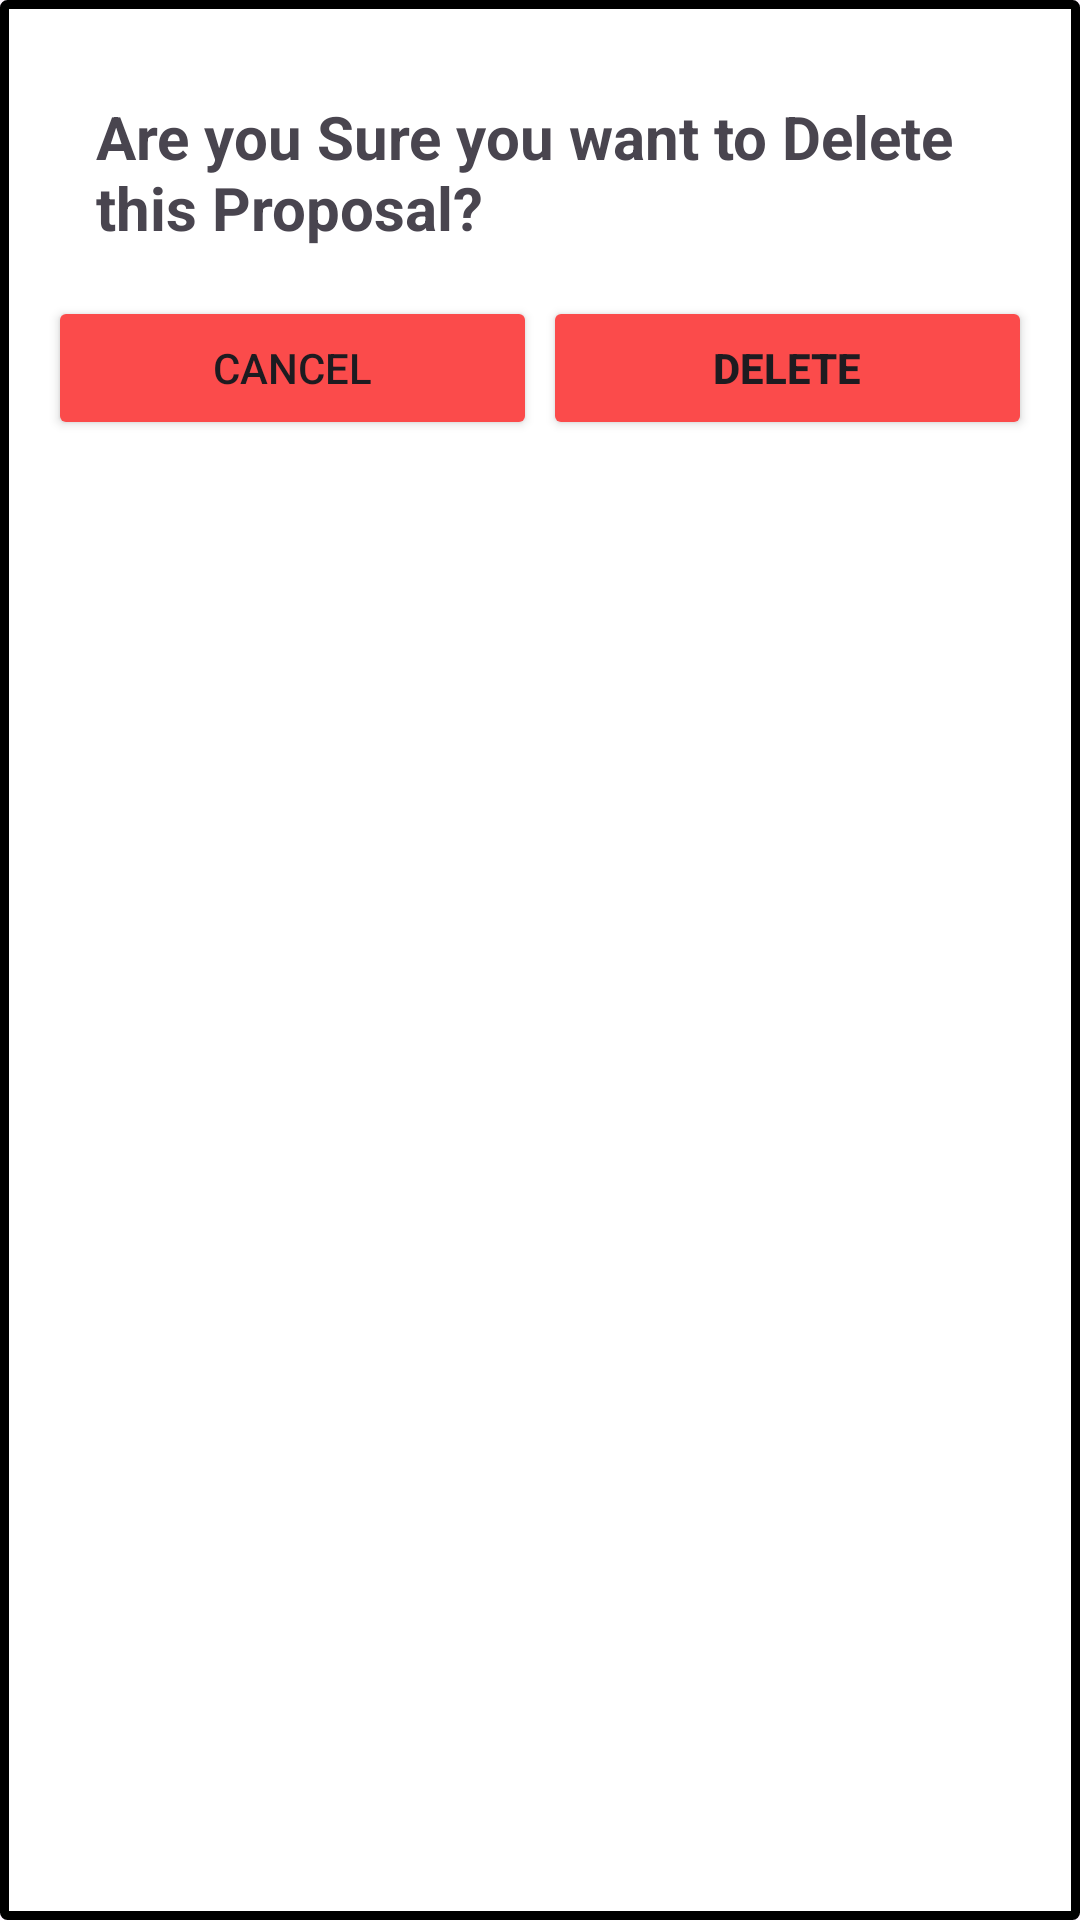

This screen was rendered from an Android layout file. Write that file and the resources it references.
<!-- AndroidManifest.xml: application theme Theme.Aswanna -->
<!-- res/layout/deletedialog.xml -->
<?xml version="1.0" encoding="utf-8"?>
<LinearLayout
    xmlns:android="http://schemas.android.com/apk/res/android"
    android:layout_width="match_parent"
    android:layout_height="wrap_content"
    android:background="@drawable/deleteborder"
    android:orientation="vertical"
    android:padding="16dp">

    <TextView
        android:layout_width="wrap_content"
        android:layout_height="wrap_content"
        android:textStyle="bold"
        android:layout_margin="16dp"
        android:text="Are you Sure you want to Delete this Proposal?"
        android:textSize="20sp"/>

    <LinearLayout
        android:layout_width="match_parent"
        android:orientation="horizontal"
        android:weightSum="2"

        android:layout_height="wrap_content">

        <LinearLayout
            android:layout_width="match_parent"
            android:layout_weight="1"
            android:paddingEnd="1dp"
            android:layout_height="wrap_content">

            <Button
                android:id="@+id/btnCancel"
                android:backgroundTint="@color/red1"
                android:layout_width="match_parent"
                android:layout_height="wrap_content"
                android:text="Cancel"/>


        </LinearLayout>

        <LinearLayout
            android:layout_width="match_parent"
            android:layout_weight="1"
            android:paddingStart="1dp"
            android:layout_height="wrap_content">

            <Button
                android:id="@+id/btnDelete"
                android:textStyle="bold"

                android:layout_width="match_parent"
                android:backgroundTint="@color/red1"
                android:layout_height="wrap_content"
                android:text="Delete"
                />


        </LinearLayout>











    </LinearLayout>




</LinearLayout>
<!-- resources referenced by this layout -->
<resources>
  <color name="red1">#FB4B4B</color>
  <!-- drawable deleteborder (drawable) -->
  <?xml version="1.0" encoding="UTF-8"?>
  <layer-list xmlns:android="http://schemas.android.com/apk/res/android">
      <item>
          <shape
              android:shape="rectangle">
              <corners android:radius="1dp"/>
              <padding android:left="10dp" android:right="10dp" android:top="10dp" android:bottom="10dp"/>
              <stroke android:width="3dp" android:color="#000000"/>
              <solid android:color="#ffffff"/> 
          </shape>
      </item>
  </layer-list>
  <style name="Theme.Aswanna" parent="Base.Theme.Aswanna" />
  <style name="Base.Theme.Aswanna" parent="Theme.Material3.DayNight.NoActionBar">
          
          
      </style>
</resources>
